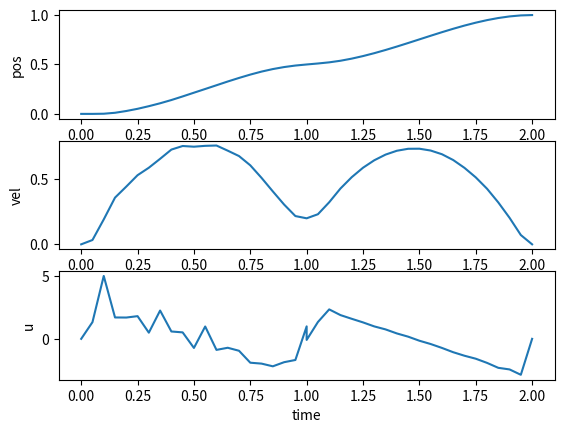

This figure's Python source:
import matplotlib.pyplot as plt
import scipy.optimize as opt
import numpy as np

from copy import deepcopy

class Parameters:
    def __init__(self):
        # D : distance between start and end
        # N : number of collocation points
        self.D1 = 0.5
        self.V1 = 0.2
        
        self.D2 = 1
        self.V2 = 0
        
        self.N = 20

def cost(x):
    # minimize T, Time
    return x[0]

def nonlinear_func(x, phase=1):
    
    params = Parameters()
    
    N = params.N
    T = x[0]
    # N points means N+1 steps
    t = np.linspace(0, T, N+1)
    dt = t[1] - t[0]
    
    pos = np.zeros(N+1)
    vel = np.zeros(N+1)
    u   = np.zeros(N+1)
    
    # seperate x vals into pos, vel, u
    # i: 0 ~ N
    for i in range(N+1):
        # x[1] ~ x[N+1] : pos
        pos[i] = x[i+1]
        # x[N+2] ~ x[2N+2] : vel
        vel[i] = x[i+N+2]
        # x[2N+3] ~ x[3N+4] : u
        u[i]   = x[i+2*N+3]
    
    # prepare dynamics equations
    defect_pos = np.zeros(N)
    defect_vel = np.zeros(N)
    for i in range(N):
        defect_pos[i] = pos[i+1] - pos[i] - dt*vel[i]
        defect_vel[i] = vel[i+1] - vel[i] - dt*0.5*(u[i]+u[i+1])
    
    # pos dynamics eq N ea
    # vel dynamics eq N ea
    # pos start, end cond
    # vel start, end cond
    # acc start cond 
    #     => total 2N + 5 ea
    ceq = np.zeros(2*N + 5)
    
    # pos(0) = 0, pos(N) = D1
    # vel(0) = 0, vel(N) = V1
    if phase == 1:
        ceq[0] = pos[0]
        ceq[1] = vel[0]
        ceq[2] = pos[-1] - params.D1
        ceq[3] = vel[-1] - params.V1
        ceq[4] = u[0]
    # pos(0) = D1, pos(N) = D2
    # vel(0) = V1, vel(N) = V2
    elif phase == 2:
        ceq[0] = pos[0] - params.D1
        ceq[1] = vel[0] - params.V1
        ceq[2] = pos[-1] - params.D2
        ceq[3] = vel[-1] - params.V2
        ceq[4] = u[-1]
    
    # dynamics eq
    for i in range(N):
        ceq[i+5] = defect_pos[i]
        ceq[i+N+5] = defect_vel[i]
    
    return ceq
        
def nonlinear_func1(x):
    return nonlinear_func(x, 1)

def nonlinear_func2(x):
    return nonlinear_func(x, 2)


def plot(T_result, pos_result, vel_result, u_result):

    plt.figure(1)
    
    plt.subplot(311)
    plt.plot(T_result, pos_result)
    plt.ylabel('pos')
    
    plt.subplot(312)
    plt.plot(T_result, vel_result)
    plt.ylabel('vel')
    
    plt.subplot(313)
    plt.plot(T_result, u_result)
    plt.xlabel('time')
    plt.ylabel('u')
    
    plt.show()
    plt.pause(10)
    plt.close()    

if __name__=="__main__":
    
    params = Parameters()
    N = params.N
    
    # T : time 
    T_initial = 2
    
    # x0 : [ T pos vel u ]
    x0 = np.zeros(3*N + 4)
    x_min = np.zeros(3*N + 4)
    x_max = np.zeros(3*N + 4)
    
    # boundary conditions 선언
    T_min, T_max = 1, 5
    pos_min, pos_max = 0, params.D2
    vel_min, vel_max = -2.5, 2.5
    # vel_min, vel_max = -0.5, 0.5
    u_min, u_max = -5, 5
    
    x0[0] = T_initial
    x_min[0] = T_min
    x_max[0] = T_max
    
    # x_min, x_max에 boundary conditions 추가
    for i in range(1, 1 + N+1):
        x_min[i] = pos_min
        x_max[i] = pos_max
    for i in range(1 + N+1, 1 + 2*N+2):
        x_min[i] = vel_min
        x_max[i] = vel_max
    for i in range(1 + 2*N+2, 1 + 3*N+3):
        x_min[i] = u_min
        x_max[i] = u_max
    
    limits = opt.Bounds(x_min, x_max)
    
    ###############
    ### Phase 1 ###
    ############### 
    
    constraints = {
        'type': 'eq', 
        'fun': nonlinear_func1
    }
    
    res1 = opt.minimize(cost, x0, method='SLSQP', 
            bounds=limits, constraints=constraints,
            options={'ftol': 1e-12, 'disp': True, 'maxiter':500}
        )
    
    x_result = res1.x
    
    # x_result[0] => time
    # x_result[1] ~ x_result[N+1] => pos
    # x_result[N+2] ~ x_result[2N+2] => vel
    # x_result[2N+3] ~ x_result[3N+3] => u
    T_result = np.linspace(0, x_result[0], N+1)
    pos_result = x_result[1:1+N+1]
    vel_result = x_result[1+N+1:1+2*N+2]
    u_result = x_result[1+2*N+2:1+3*N+3]
    
    ###############
    ### Phase 2 ###
    ############### 
       
    constraints2 = {
        'type': 'eq', 
        'fun': nonlinear_func2
    }

    x0 = np.zeros(3*N + 4)
    x0[0] = T_initial
    
    res2 = opt.minimize(cost, x0, method='SLSQP', 
            bounds=limits, constraints=constraints2,
            options={'ftol': 1e-12, 'disp': True, 'maxiter':500}
        )
    
    x_result2 = res2.x
    
    T_result_2 = np.linspace(T_result[-1], T_result[-1] + x_result2[0], N+1)
    pos_result_2 = x_result2[1:1+N+1]
    vel_result_2 = x_result2[1+N+1:1+2*N+2]
    u_result_2 = x_result2[1+2*N+2:1+3*N+3]
    
    # collect all results
    T_result = np.concatenate((T_result, T_result_2))
    pos_result = np.concatenate((pos_result, x_result2[1:1+N+1]))
    vel_result = np.concatenate((vel_result, x_result2[1+N+1:1+2*N+2]))
    u_result = np.concatenate((u_result, x_result2[1+2*N+2:1+3*N+3]))
    
    plot(T_result, pos_result, vel_result, u_result)
    
